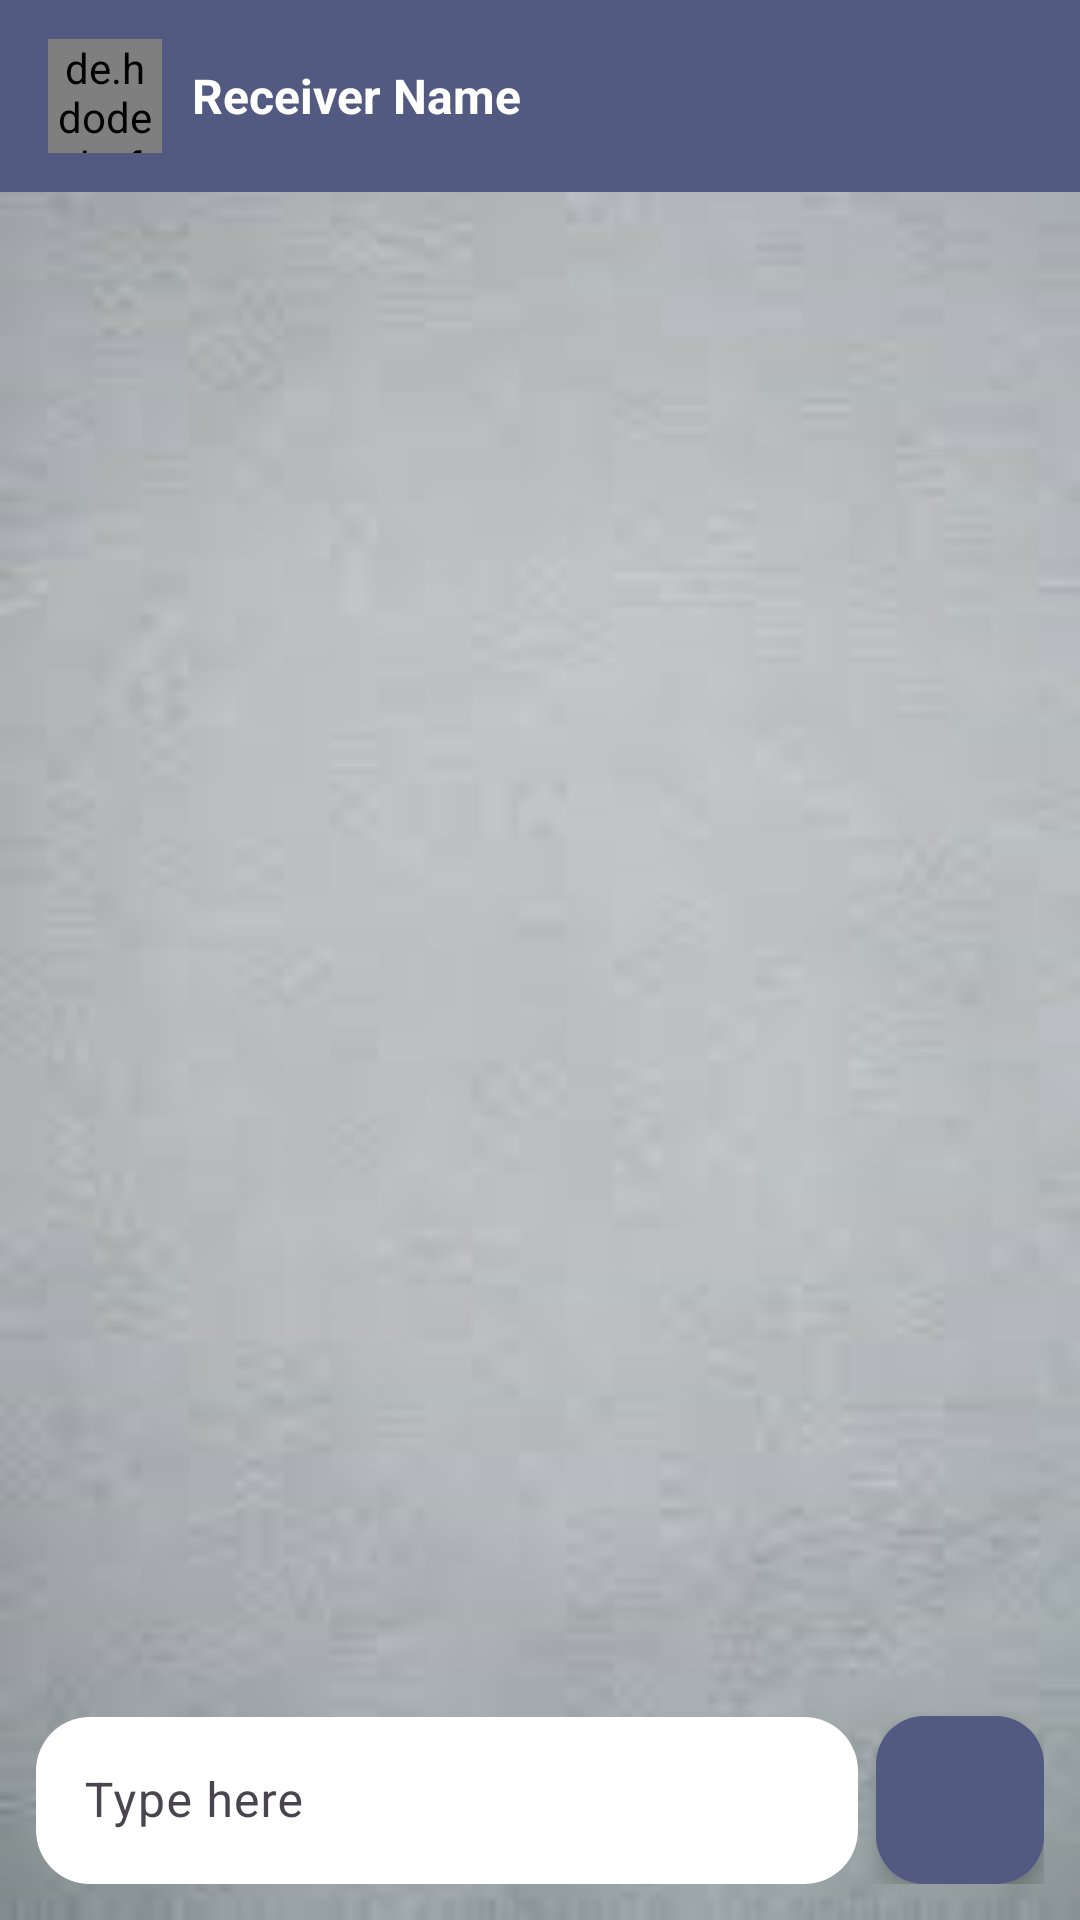

The Android layout XML behind this screen, and the referenced resources:
<!-- AndroidManifest.xml: application theme Theme.FirebaseAuthorisation -->
<!-- res/layout/activity_chat.xml -->
<?xml version="1.0" encoding="utf-8"?>
<androidx.constraintlayout.widget.ConstraintLayout xmlns:android="http://schemas.android.com/apk/res/android"
    xmlns:app="http://schemas.android.com/apk/res-auto"
    xmlns:tools="http://schemas.android.com/tools"
    android:layout_width="match_parent"
    android:layout_height="match_parent"
    android:background="@drawable/imgwall"
    tools:context=".ui.Chat">

    <com.google.android.material.appbar.MaterialToolbar
        android:id="@+id/toolbar"
        android:layout_width="match_parent"
        android:layout_height="wrap_content"
        android:background="@color/blueish"
        app:layout_constraintStart_toStartOf="parent"
        app:layout_constraintTop_toTopOf="parent"
        app:navigationIcon="@drawable/back">
        <LinearLayout
            android:layout_width="wrap_content"
            android:layout_height="wrap_content"
            android:orientation="horizontal">
            <de.hdodenhof.circleimageview.CircleImageView
                android:id="@+id/receiver_image"
                android:layout_width="38dp"
                android:layout_height="38dp"
                android:layout_marginEnd="4dp"
                android:src="@drawable/image1" />
            <TextView
                android:layout_width="wrap_content"
                android:layout_height="wrap_content"
                android:text="Receiver Name"
                android:paddingStart="6dp"
                android:textStyle="bold"
                android:textSize="16sp"
                android:layout_gravity="center"
                android:textColor="@color/white"
                android:id="@+id/reciever_name"/>
        </LinearLayout>



    </com.google.android.material.appbar.MaterialToolbar>


    <androidx.recyclerview.widget.RecyclerView
        android:id="@+id/rec_view"
        android:layout_width="match_parent"
        android:layout_height="0dp"
        android:layout_marginStart="4dp"
        app:stackFromEnd="true"
        android:layout_marginTop="8dp"
        android:layout_marginEnd="4dp"
        app:layoutManager="androidx.recyclerview.widget.LinearLayoutManager"
        android:layout_marginBottom="8dp"
        app:layout_constraintBottom_toTopOf="@+id/input_box_layout"
        app:layout_constraintTop_toBottomOf="@+id/toolbar"
        tools:itemCount="8"
        tools:listitem="@layout/single_chat_interface">

    </androidx.recyclerview.widget.RecyclerView>

    <LinearLayout
        android:id="@+id/input_box_layout"
        android:layout_width="match_parent"
        android:layout_height="wrap_content"
        android:layout_margin="12dp"
        android:orientation="horizontal"
        app:layout_constraintBottom_toBottomOf="parent"
        app:layout_constraintTop_toBottomOf="@+id/rec_view">

        <com.google.android.material.textfield.TextInputLayout
            android:layout_width="0dp"
            android:layout_height="wrap_content"
            android:layout_gravity="bottom"
            android:layout_marginEnd="6dp"
            android:layout_weight="1">

            <com.google.android.material.textfield.TextInputEditText
                android:layout_width="match_parent"
                android:id="@+id/message"
                android:layout_height="wrap_content"
                android:background="@drawable/card13"
                android:hint="@string/type_here" />

        </com.google.android.material.textfield.TextInputLayout>

        <com.google.android.material.floatingactionbutton.FloatingActionButton
            android:id="@+id/send"
            android:layout_width="wrap_content"
            android:layout_height="wrap_content"
            android:backgroundTint="@color/blueish"
            android:layout_gravity="end|bottom"
            android:contentDescription="@string/send"
            android:elevation="0dp"
            android:src="@drawable/sender">

        </com.google.android.material.floatingactionbutton.FloatingActionButton>
    </LinearLayout>


</androidx.constraintlayout.widget.ConstraintLayout>
<!-- res/layout/single_chat_interface.xml (included above) -->
<?xml version="1.0" encoding="utf-8"?>
<androidx.constraintlayout.widget.ConstraintLayout xmlns:android="http://schemas.android.com/apk/res/android"
    android:layout_width="match_parent"
    android:layout_height="wrap_content"
    android:layout_marginBottom="8dp">

    <LinearLayout
        android:layout_width="match_parent"
        android:layout_height="match_parent"
        android:orientation="vertical">

        <LinearLayout
            android:id="@+id/receiverLayout"
            android:layout_width="match_parent"
            android:layout_height="match_parent"
            android:layout_margin="4dp"
            android:orientation="horizontal">

            <de.hdodenhof.circleimageview.CircleImageView
                android:id="@+id/receiver_image"
                android:layout_width="32dp"
                android:layout_height="32dp"
                android:layout_marginStart="4dp"
                android:layout_marginEnd="4dp"
                android:src="@drawable/image1"
                android:visibility="gone" />

            <LinearLayout
                android:layout_width="244dp"
                android:layout_height="38dp"
                android:orientation="horizontal">

                <TextView
                    android:id="@+id/receiver"
                    android:layout_width="244dp"
                    android:layout_height="38dp"
                    android:background="@drawable/card14"
                    android:paddingStart="10dp"
                    android:paddingTop="6dp"
                    android:text="@string/Receiver"
                    android:textColor="@color/white"
                    android:textSize="18sp"
                    android:textStyle="bold" />

            </LinearLayout>

            <TextView
                android:id="@+id/ReceiverTime"
                android:layout_width="wrap_content"
                android:layout_height="wrap_content"
                android:layout_gravity="end|bottom"
                android:text="@string/time"
                android:layout_marginStart="4dp"
                android:textColor="@color/black"
                android:textSize="12sp" />
        </LinearLayout>

        <LinearLayout
            android:id="@+id/senderLayout"
            android:layout_width="280dp"
            android:layout_height="38dp"
            android:layout_gravity="end"
            android:orientation="horizontal">

            <TextView
                android:id="@+id/SenderTime"
                android:layout_width="wrap_content"
                android:layout_height="wrap_content"
                android:layout_gravity="bottom|start"
                android:text="@string/time"
                android:layout_marginEnd="4dp"
                android:textColor="@color/black"
                android:textSize="12sp" />

            <TextView
                android:id="@+id/sender"
                android:layout_width="match_parent"
                android:layout_height="38dp"
                android:layout_marginEnd="8dp"
                android:background="@drawable/card15"
                android:gravity="end"
                android:paddingTop="6dp"
                android:paddingEnd="6dp"
                android:text="@string/Sender"
                android:textSize="18sp"
                android:textStyle="bold" />
        </LinearLayout>


    </LinearLayout>


</androidx.constraintlayout.widget.ConstraintLayout>
<!-- resources referenced by this layout -->
<resources>
  <color name="black">#FF000000</color>
  <color name="blueish">#535A81</color>
  <color name="white">#FFFFFFFF</color>
  <!-- drawable card13 (drawable) -->
  <?xml version="1.0" encoding="utf-8"?>
  <shape xmlns:android="http://schemas.android.com/apk/res/android">
      <corners android:radius="18dp">
  
      </corners>
      <solid android:color="@color/white"/>
  </shape>
  <!-- drawable card14 (drawable) -->
  <?xml version="1.0" encoding="utf-8"?>
  <shape xmlns:android="http://schemas.android.com/apk/res/android"
      android:shape="rectangle">
  
  <solid android:color="@color/blueish"/>
  
      <corners android:bottomRightRadius="18dp"
          android:topRightRadius="18dp"
          android:topLeftRadius="18dp"/>
  </shape>
  <!-- drawable card15 (drawable) -->
  <?xml version="1.0" encoding="utf-8"?>
  <shape xmlns:android="http://schemas.android.com/apk/res/android"
      android:shape="rectangle">
      <corners android:bottomLeftRadius="18dp"
          android:topLeftRadius="18dp"
          android:topRightRadius="18dp"/>
      <solid android:color="@color/white"/>
  
  </shape>
  <!-- drawable imgwall: jpg bitmap (drawable, 4769 bytes) -->
  <string name="Receiver">Receiver</string>
  <string name="Sender">Sender</string>
  <string name="send">Send</string>
  <string name="time">Time</string>
  <string name="type_here">Type here</string>
  <style name="Theme.FirebaseAuthorisation" parent="Base.Theme.FirebaseAuthorisation" />
  <style name="Base.Theme.FirebaseAuthorisation" parent="Theme.Material3.DayNight.NoActionBar">
     <item name="android:statusBarColor">@color/blueish</item>
          
          
      </style>
</resources>
